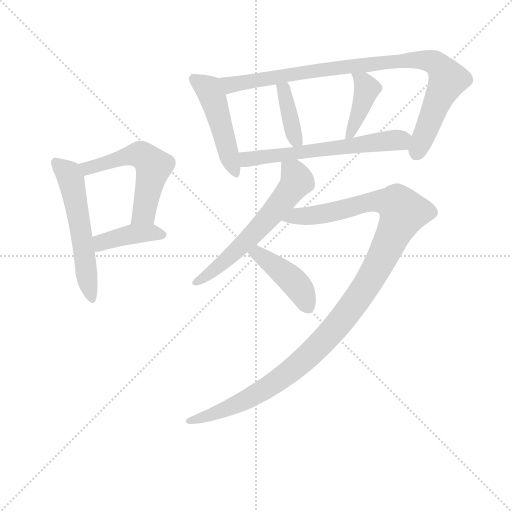
t = 0.00 s
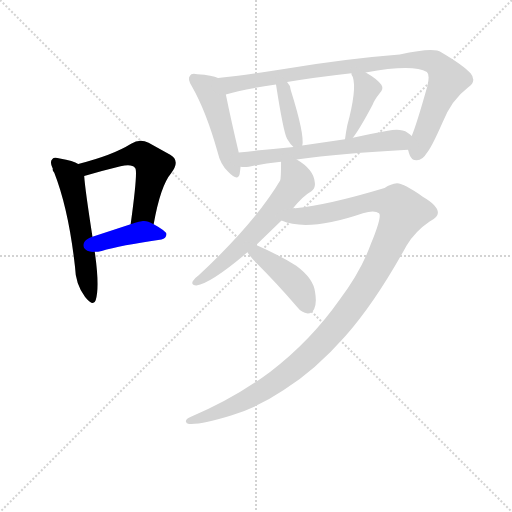
t = 1.75 s
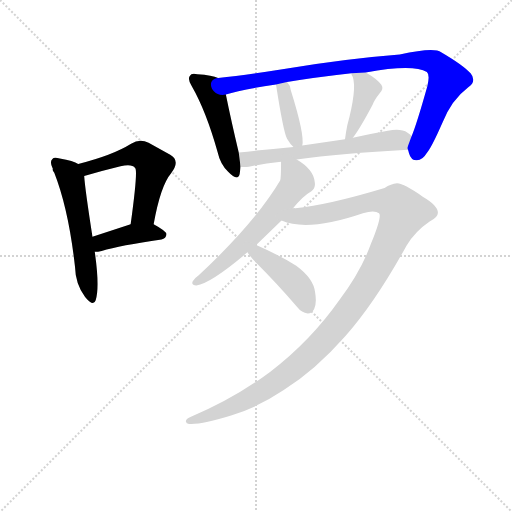
t = 3.51 s
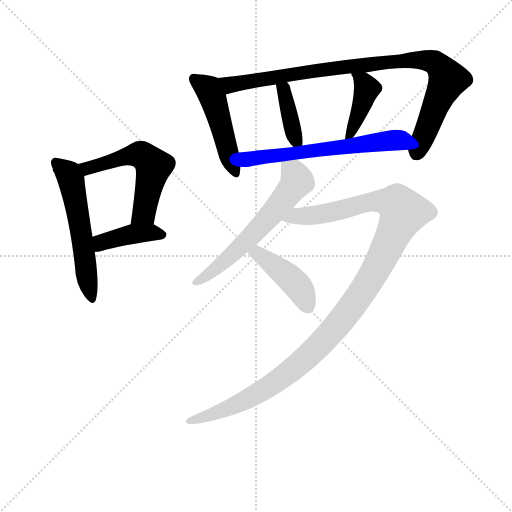
t = 5.26 s
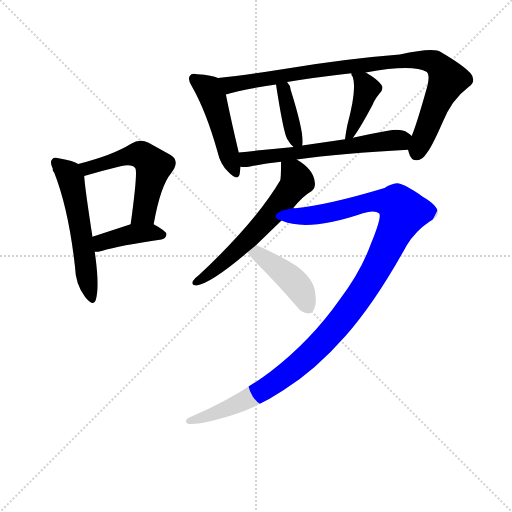
t = 7.01 s
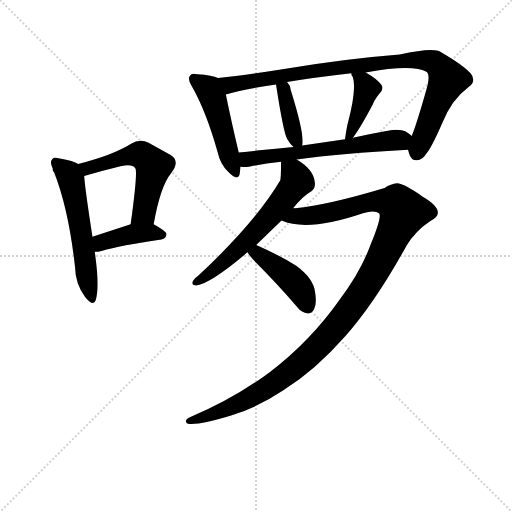
t = 8.76 s

The animated SVG that drew these frames (rendered in a browser with its animation timeline set to each time). Animation: 11 CSS @keyframes rules; one cycle of 8.76 s.

<svg version="1.1" viewBox="0 0 1024 1024" xmlns="http://www.w3.org/2000/svg">
  <g stroke="lightgray" stroke-dasharray="1,1" stroke-width="1" transform="scale(4, 4)">
    <line x1="0" y1="0" x2="256" y2="256"></line>
    <line x1="256" y1="0" x2="0" y2="256"></line>
    <line x1="128" y1="0" x2="128" y2="256"></line>
    <line x1="0" y1="128" x2="256" y2="128"></line>
  </g>
<g transform="scale(0.92, -0.92) translate(60, -900)">
   <style type="text/css">
    @keyframes keyframes0 {
      from {
       stroke: blue;
       stroke-dashoffset: 566;
       stroke-width: 128;
       }
       65% {
       animation-timing-function: step-end;
       stroke: blue;
       stroke-dashoffset: 0;
       stroke-width: 128;
       }
       to {
       stroke: black;
       stroke-width: 1024;
       }
       }
       #make-me-a-hanzi-animation-0 {
         animation: keyframes0 0.710612s both;
         animation-delay: 0.000000s;
         animation-timing-function: linear;
       }
    @keyframes keyframes1 {
      from {
       stroke: blue;
       stroke-dashoffset: 554;
       stroke-width: 128;
       }
       64% {
       animation-timing-function: step-end;
       stroke: blue;
       stroke-dashoffset: 0;
       stroke-width: 128;
       }
       to {
       stroke: black;
       stroke-width: 1024;
       }
       }
       #make-me-a-hanzi-animation-1 {
         animation: keyframes1 0.700846s both;
         animation-delay: 0.710612s;
         animation-timing-function: linear;
       }
    @keyframes keyframes2 {
      from {
       stroke: blue;
       stroke-dashoffset: 406;
       stroke-width: 128;
       }
       57% {
       animation-timing-function: step-end;
       stroke: blue;
       stroke-dashoffset: 0;
       stroke-width: 128;
       }
       to {
       stroke: black;
       stroke-width: 1024;
       }
       }
       #make-me-a-hanzi-animation-2 {
         animation: keyframes2 0.580404s both;
         animation-delay: 1.411458s;
         animation-timing-function: linear;
       }
    @keyframes keyframes3 {
      from {
       stroke: blue;
       stroke-dashoffset: 482;
       stroke-width: 128;
       }
       61% {
       animation-timing-function: step-end;
       stroke: blue;
       stroke-dashoffset: 0;
       stroke-width: 128;
       }
       to {
       stroke: black;
       stroke-width: 1024;
       }
       }
       #make-me-a-hanzi-animation-3 {
         animation: keyframes3 0.642253s both;
         animation-delay: 1.991862s;
         animation-timing-function: linear;
       }
    @keyframes keyframes4 {
      from {
       stroke: blue;
       stroke-dashoffset: 947;
       stroke-width: 128;
       }
       76% {
       animation-timing-function: step-end;
       stroke: blue;
       stroke-dashoffset: 0;
       stroke-width: 128;
       }
       to {
       stroke: black;
       stroke-width: 1024;
       }
       }
       #make-me-a-hanzi-animation-4 {
         animation: keyframes4 1.020671s both;
         animation-delay: 2.634115s;
         animation-timing-function: linear;
       }
    @keyframes keyframes5 {
      from {
       stroke: blue;
       stroke-dashoffset: 388;
       stroke-width: 128;
       }
       56% {
       animation-timing-function: step-end;
       stroke: blue;
       stroke-dashoffset: 0;
       stroke-width: 128;
       }
       to {
       stroke: black;
       stroke-width: 1024;
       }
       }
       #make-me-a-hanzi-animation-5 {
         animation: keyframes5 0.565755s both;
         animation-delay: 3.654785s;
         animation-timing-function: linear;
       }
    @keyframes keyframes6 {
      from {
       stroke: blue;
       stroke-dashoffset: 411;
       stroke-width: 128;
       }
       57% {
       animation-timing-function: step-end;
       stroke: blue;
       stroke-dashoffset: 0;
       stroke-width: 128;
       }
       to {
       stroke: black;
       stroke-width: 1024;
       }
       }
       #make-me-a-hanzi-animation-6 {
         animation: keyframes6 0.584473s both;
         animation-delay: 4.220540s;
         animation-timing-function: linear;
       }
    @keyframes keyframes7 {
      from {
       stroke: blue;
       stroke-dashoffset: 619;
       stroke-width: 128;
       }
       67% {
       animation-timing-function: step-end;
       stroke: blue;
       stroke-dashoffset: 0;
       stroke-width: 128;
       }
       to {
       stroke: black;
       stroke-width: 1024;
       }
       }
       #make-me-a-hanzi-animation-7 {
         animation: keyframes7 0.753743s both;
         animation-delay: 4.805013s;
         animation-timing-function: linear;
       }
    @keyframes keyframes8 {
      from {
       stroke: blue;
       stroke-dashoffset: 610;
       stroke-width: 128;
       }
       67% {
       animation-timing-function: step-end;
       stroke: blue;
       stroke-dashoffset: 0;
       stroke-width: 128;
       }
       to {
       stroke: black;
       stroke-width: 1024;
       }
       }
       #make-me-a-hanzi-animation-8 {
         animation: keyframes8 0.746419s both;
         animation-delay: 5.558757s;
         animation-timing-function: linear;
       }
    @keyframes keyframes9 {
      from {
       stroke: blue;
       stroke-dashoffset: 1202;
       stroke-width: 128;
       }
       80% {
       animation-timing-function: step-end;
       stroke: blue;
       stroke-dashoffset: 0;
       stroke-width: 128;
       }
       to {
       stroke: black;
       stroke-width: 1024;
       }
       }
       #make-me-a-hanzi-animation-9 {
         animation: keyframes9 1.228190s both;
         animation-delay: 6.305176s;
         animation-timing-function: linear;
       }
    @keyframes keyframes10 {
      from {
       stroke: blue;
       stroke-dashoffset: 431;
       stroke-width: 128;
       }
       58% {
       animation-timing-function: step-end;
       stroke: blue;
       stroke-dashoffset: 0;
       stroke-width: 128;
       }
       to {
       stroke: black;
       stroke-width: 1024;
       }
       }
       #make-me-a-hanzi-animation-10 {
         animation: keyframes10 0.600749s both;
         animation-delay: 7.533366s;
         animation-timing-function: linear;
       }
</style>
<path d="M 110.0 543.5 Q 100.0 550.5 70.0 555.5 Q 57.0 559.5 54.0 554.5 Q 47.0 548.5 55.0 532.5 Q 54.0 531.5 55.0 529.5 Q 55.0 528.5 58.0 524.5 Q 89.0 445.5 103.0 320.5 Q 104.0 281.5 125.0 254.5 Q 143.0 232.5 148.0 247.5 Q 157.0 275.5 146.0 352.5 L 141.0 385.5 Q 125.0 488.5 123.0 517.5 C 121.0 537.5 121.0 537.5 110.0 543.5 Z" fill="lightgray"></path> 
<path d="M 274.0 412.5 Q 289.0 496.5 312.0 523.5 Q 333.0 550.5 310.0 563.5 L 263.0 589.5 Q 244.0 599.5 225.0 587.5 Q 185.0 562.5 110.0 543.5 C 81.0 535.5 94.0 509.5 123.0 517.5 Q 165.0 529.5 202.0 538.5 Q 227.0 544.5 234.0 534.5 Q 240.0 528.5 224.0 412.5 C 220.0 382.5 269.0 383.5 274.0 412.5 Z" fill="lightgray"></path> 
<path d="M 146.0 352.5 Q 153.0 352.5 161.0 354.5 Q 201.0 366.5 291.0 379.5 Q 301.0 380.5 302.0 390.5 Q 302.0 397.5 274.0 412.5 C 255.0 422.5 253.0 421.5 224.0 412.5 L 141.0 385.5 C 112.0 376.5 116.0 350.5 146.0 352.5 Z" fill="lightgray"></path> 
<path d="M 414.0 730.5 Q 402.0 736.5 369.0 738.5 Q 356.0 741.5 353.0 735.5 Q 347.0 728.5 357.0 712.5 Q 388.0 658.5 413.0 569.5 Q 419.0 542.5 436.0 526.5 Q 457.0 504.5 461.0 521.5 Q 462.0 528.5 463.0 537.5 L 459.0 568.5 Q 443.0 635.5 431.0 694.5 C 425.0 723.5 424.0 726.5 414.0 730.5 Z" fill="lightgray"></path> 
<path d="M 827.0 574.5 Q 828.0 571.5 829.0 567.5 Q 833.0 551.5 846.0 551.5 Q 859.0 552.5 867.0 566.5 Q 877.0 576.5 902.0 633.5 Q 921.0 682.5 958.0 710.5 Q 977.0 723.5 963.0 740.5 Q 947.0 758.5 899.0 786.5 Q 884.0 798.5 809.0 781.5 Q 692.0 772.5 554.0 749.5 Q 472.0 736.5 414.0 730.5 C 384.0 727.5 402.0 686.5 431.0 694.5 Q 462.0 704.5 540.0 716.5 L 564.0 721.5 Q 624.0 731.5 704.0 740.5 L 735.0 742.5 Q 838.0 761.5 868.0 743.5 Q 875.0 737.5 869.0 712.5 Q 845.0 627.5 835.0 604.5 C 825.0 578.5 825.0 578.5 827.0 574.5 Z" fill="lightgray"></path> 
<path d="M 597.0 583.5 Q 603.0 605.5 572.0 704.5 Q 571.0 714.5 564.0 721.5 C 545.0 744.5 535.0 746.5 540.0 716.5 Q 556.0 613.5 564.0 598.5 Q 571.0 586.5 578.0 580.5 C 594.0 565.5 594.0 565.5 597.0 583.5 Z" fill="lightgray"></path> 
<path d="M 707.0 600.5 Q 723.0 621.5 750.0 672.5 Q 754.0 682.5 765.0 696.5 Q 775.0 706.5 769.0 715.5 Q 760.0 728.5 735.0 742.5 C 709.0 757.5 699.0 763.5 704.0 740.5 Q 703.0 737.5 707.0 732.5 Q 716.0 705.5 695.0 627.5 Q 692.0 612.5 690.0 597.5 C 687.0 572.5 689.0 576.5 707.0 600.5 Z" fill="lightgray"></path> 
<path d="M 585.0 553.5 Q 682.0 566.5 827.0 574.5 C 857.0 576.5 859.0 586.5 835.0 604.5 Q 831.0 608.5 826.0 611.5 Q 811.0 621.5 783.0 615.5 Q 744.0 608.5 707.0 600.5 L 690.0 597.5 Q 641.0 590.5 597.0 583.5 L 578.0 580.5 Q 514.0 574.5 459.0 568.5 C 429.0 565.5 433.0 538.5 463.0 537.5 Q 470.0 536.5 481.0 537.5 Q 511.0 544.5 551.0 548.5 L 585.0 553.5 Z" fill="lightgray"></path> 
<path d="M 577.0 447.5 Q 599.0 474.5 617.0 484.5 Q 627.0 491.5 624.0 505.5 Q 621.0 532.5 585.0 553.5 C 560.0 569.5 551.0 575.5 551.0 548.5 Q 551.0 512.5 549.0 507.5 Q 495.0 416.5 372.0 301.5 Q 362.0 294.5 359.0 288.5 Q 355.0 279.5 367.0 279.5 Q 398.0 283.5 478.0 351.5 L 497.0 367.5 L 552.0 420.5 L 577.0 447.5 Z" fill="lightgray"></path> 
<path d="M 747.0 371.5 Q 725.0 310.5 679.0 249.5 Q 615.0 158.5 527.0 91.5 Q 449.0 33.5 354.0 -6.5 Q 344.0 -10.5 344.0 -16.5 Q 345.0 -22.5 353.0 -21.5 Q 381.0 -22.5 444.0 -2.5 Q 499.0 13.5 556.0 51.5 Q 625.0 94.5 691.0 169.5 Q 757.0 244.5 824.0 366.5 Q 843.0 397.5 874.0 418.5 Q 892.0 427.5 892.0 437.5 Q 892.0 453.5 859.0 472.5 Q 819.0 500.5 803.0 501.5 Q 790.0 500.5 776.0 491.5 Q 653.0 454.5 582.0 447.5 Q 579.0 448.5 577.0 447.5 C 547.0 444.5 523.0 428.5 552.0 420.5 Q 609.0 395.5 729.0 436.5 Q 754.0 443.5 764.0 436.5 Q 771.0 430.5 747.0 371.5 Z" fill="lightgray"></path> 
<path d="M 478.0 351.5 Q 482.0 344.5 498.0 327.5 Q 541.0 284.5 586.0 232.5 Q 596.0 219.5 609.0 218.5 Q 618.0 218.5 623.0 228.5 Q 629.0 240.5 625.0 264.5 Q 622.0 294.5 584.0 322.5 Q 545.0 346.5 497.0 367.5 C 470.0 379.5 461.0 376.5 478.0 351.5 Z" fill="lightgray"></path> 
      <clipPath id="make-me-a-hanzi-clip-0">
      <path d="M 110.0 543.5 Q 100.0 550.5 70.0 555.5 Q 57.0 559.5 54.0 554.5 Q 47.0 548.5 55.0 532.5 Q 54.0 531.5 55.0 529.5 Q 55.0 528.5 58.0 524.5 Q 89.0 445.5 103.0 320.5 Q 104.0 281.5 125.0 254.5 Q 143.0 232.5 148.0 247.5 Q 157.0 275.5 146.0 352.5 L 141.0 385.5 Q 125.0 488.5 123.0 517.5 C 121.0 537.5 121.0 537.5 110.0 543.5 Z" fill="lightgray"></path>
      </clipPath>
      <path clip-path="url(#make-me-a-hanzi-clip-0)" d="M 61.0 546.5 L 94.0 511.5 L 118.0 393.5 L 137.0 253.5 " fill="none" id="make-me-a-hanzi-animation-0" stroke-dasharray="438 876" stroke-linecap="round"></path>

      <clipPath id="make-me-a-hanzi-clip-1">
      <path d="M 274.0 412.5 Q 289.0 496.5 312.0 523.5 Q 333.0 550.5 310.0 563.5 L 263.0 589.5 Q 244.0 599.5 225.0 587.5 Q 185.0 562.5 110.0 543.5 C 81.0 535.5 94.0 509.5 123.0 517.5 Q 165.0 529.5 202.0 538.5 Q 227.0 544.5 234.0 534.5 Q 240.0 528.5 224.0 412.5 C 220.0 382.5 269.0 383.5 274.0 412.5 Z" fill="lightgray"></path>
      </clipPath>
      <path clip-path="url(#make-me-a-hanzi-clip-1)" d="M 121.0 540.5 L 130.0 534.5 L 243.0 564.5 L 269.0 545.5 L 274.0 538.5 L 253.0 437.5 L 230.0 425.5 " fill="none" id="make-me-a-hanzi-animation-1" stroke-dasharray="426 852" stroke-linecap="round"></path>

      <clipPath id="make-me-a-hanzi-clip-2">
      <path d="M 146.0 352.5 Q 153.0 352.5 161.0 354.5 Q 201.0 366.5 291.0 379.5 Q 301.0 380.5 302.0 390.5 Q 302.0 397.5 274.0 412.5 C 255.0 422.5 253.0 421.5 224.0 412.5 L 141.0 385.5 C 112.0 376.5 116.0 350.5 146.0 352.5 Z" fill="lightgray"></path>
      </clipPath>
      <path clip-path="url(#make-me-a-hanzi-clip-2)" d="M 153.0 359.5 L 167.0 375.5 L 224.0 390.5 L 274.0 394.5 L 293.0 388.5 " fill="none" id="make-me-a-hanzi-animation-2" stroke-dasharray="278 556" stroke-linecap="round"></path>

      <clipPath id="make-me-a-hanzi-clip-3">
      <path d="M 414.0 730.5 Q 402.0 736.5 369.0 738.5 Q 356.0 741.5 353.0 735.5 Q 347.0 728.5 357.0 712.5 Q 388.0 658.5 413.0 569.5 Q 419.0 542.5 436.0 526.5 Q 457.0 504.5 461.0 521.5 Q 462.0 528.5 463.0 537.5 L 459.0 568.5 Q 443.0 635.5 431.0 694.5 C 425.0 723.5 424.0 726.5 414.0 730.5 Z" fill="lightgray"></path>
      </clipPath>
      <path clip-path="url(#make-me-a-hanzi-clip-3)" d="M 362.0 728.5 L 397.0 700.5 L 449.0 526.5 " fill="none" id="make-me-a-hanzi-animation-3" stroke-dasharray="354 708" stroke-linecap="round"></path>

      <clipPath id="make-me-a-hanzi-clip-4">
      <path d="M 827.0 574.5 Q 828.0 571.5 829.0 567.5 Q 833.0 551.5 846.0 551.5 Q 859.0 552.5 867.0 566.5 Q 877.0 576.5 902.0 633.5 Q 921.0 682.5 958.0 710.5 Q 977.0 723.5 963.0 740.5 Q 947.0 758.5 899.0 786.5 Q 884.0 798.5 809.0 781.5 Q 692.0 772.5 554.0 749.5 Q 472.0 736.5 414.0 730.5 C 384.0 727.5 402.0 686.5 431.0 694.5 Q 462.0 704.5 540.0 716.5 L 564.0 721.5 Q 624.0 731.5 704.0 740.5 L 735.0 742.5 Q 838.0 761.5 868.0 743.5 Q 875.0 737.5 869.0 712.5 Q 845.0 627.5 835.0 604.5 C 825.0 578.5 825.0 578.5 827.0 574.5 Z" fill="lightgray"></path>
      </clipPath>
      <path clip-path="url(#make-me-a-hanzi-clip-4)" d="M 421.0 726.5 L 442.0 715.5 L 703.0 756.5 L 824.0 770.5 L 876.0 767.5 L 894.0 757.5 L 914.0 727.5 L 846.0 568.5 " fill="none" id="make-me-a-hanzi-animation-4" stroke-dasharray="819 1638" stroke-linecap="round"></path>

      <clipPath id="make-me-a-hanzi-clip-5">
      <path d="M 597.0 583.5 Q 603.0 605.5 572.0 704.5 Q 571.0 714.5 564.0 721.5 C 545.0 744.5 535.0 746.5 540.0 716.5 Q 556.0 613.5 564.0 598.5 Q 571.0 586.5 578.0 580.5 C 594.0 565.5 594.0 565.5 597.0 583.5 Z" fill="lightgray"></path>
      </clipPath>
      <path clip-path="url(#make-me-a-hanzi-clip-5)" d="M 560.0 712.5 L 556.0 703.5 L 575.0 621.5 L 591.0 587.5 " fill="none" id="make-me-a-hanzi-animation-5" stroke-dasharray="260 520" stroke-linecap="round"></path>

      <clipPath id="make-me-a-hanzi-clip-6">
      <path d="M 707.0 600.5 Q 723.0 621.5 750.0 672.5 Q 754.0 682.5 765.0 696.5 Q 775.0 706.5 769.0 715.5 Q 760.0 728.5 735.0 742.5 C 709.0 757.5 699.0 763.5 704.0 740.5 Q 703.0 737.5 707.0 732.5 Q 716.0 705.5 695.0 627.5 Q 692.0 612.5 690.0 597.5 C 687.0 572.5 689.0 576.5 707.0 600.5 Z" fill="lightgray"></path>
      </clipPath>
      <path clip-path="url(#make-me-a-hanzi-clip-6)" d="M 712.0 738.5 L 728.0 724.5 L 737.0 705.5 L 701.0 608.5 L 693.0 604.5 " fill="none" id="make-me-a-hanzi-animation-6" stroke-dasharray="283 566" stroke-linecap="round"></path>

      <clipPath id="make-me-a-hanzi-clip-7">
      <path d="M 585.0 553.5 Q 682.0 566.5 827.0 574.5 C 857.0 576.5 859.0 586.5 835.0 604.5 Q 831.0 608.5 826.0 611.5 Q 811.0 621.5 783.0 615.5 Q 744.0 608.5 707.0 600.5 L 690.0 597.5 Q 641.0 590.5 597.0 583.5 L 578.0 580.5 Q 514.0 574.5 459.0 568.5 C 429.0 565.5 433.0 538.5 463.0 537.5 Q 470.0 536.5 481.0 537.5 Q 511.0 544.5 551.0 548.5 L 585.0 553.5 Z" fill="lightgray"></path>
      </clipPath>
      <path clip-path="url(#make-me-a-hanzi-clip-7)" d="M 467.0 561.5 L 478.0 553.5 L 824.0 599.5 " fill="none" id="make-me-a-hanzi-animation-7" stroke-dasharray="491 982" stroke-linecap="round"></path>

      <clipPath id="make-me-a-hanzi-clip-8">
      <path d="M 577.0 447.5 Q 599.0 474.5 617.0 484.5 Q 627.0 491.5 624.0 505.5 Q 621.0 532.5 585.0 553.5 C 560.0 569.5 551.0 575.5 551.0 548.5 Q 551.0 512.5 549.0 507.5 Q 495.0 416.5 372.0 301.5 Q 362.0 294.5 359.0 288.5 Q 355.0 279.5 367.0 279.5 Q 398.0 283.5 478.0 351.5 L 497.0 367.5 L 552.0 420.5 L 577.0 447.5 Z" fill="lightgray"></path>
      </clipPath>
      <path clip-path="url(#make-me-a-hanzi-clip-8)" d="M 558.0 538.5 L 579.0 523.5 L 582.0 499.5 L 458.0 358.5 L 393.0 302.5 L 367.0 287.5 " fill="none" id="make-me-a-hanzi-animation-8" stroke-dasharray="482 964" stroke-linecap="round"></path>

      <clipPath id="make-me-a-hanzi-clip-9">
      <path d="M 747.0 371.5 Q 725.0 310.5 679.0 249.5 Q 615.0 158.5 527.0 91.5 Q 449.0 33.5 354.0 -6.5 Q 344.0 -10.5 344.0 -16.5 Q 345.0 -22.5 353.0 -21.5 Q 381.0 -22.5 444.0 -2.5 Q 499.0 13.5 556.0 51.5 Q 625.0 94.5 691.0 169.5 Q 757.0 244.5 824.0 366.5 Q 843.0 397.5 874.0 418.5 Q 892.0 427.5 892.0 437.5 Q 892.0 453.5 859.0 472.5 Q 819.0 500.5 803.0 501.5 Q 790.0 500.5 776.0 491.5 Q 653.0 454.5 582.0 447.5 Q 579.0 448.5 577.0 447.5 C 547.0 444.5 523.0 428.5 552.0 420.5 Q 609.0 395.5 729.0 436.5 Q 754.0 443.5 764.0 436.5 Q 771.0 430.5 747.0 371.5 Z" fill="lightgray"></path>
      </clipPath>
      <path clip-path="url(#make-me-a-hanzi-clip-9)" d="M 559.0 422.5 L 677.0 441.5 L 754.0 462.5 L 802.0 456.5 L 817.0 438.5 L 733.0 272.5 L 674.0 193.5 L 622.0 137.5 L 570.0 91.5 L 496.0 42.5 L 430.0 9.5 L 351.0 -13.5 " fill="none" id="make-me-a-hanzi-animation-9" stroke-dasharray="1074 2148" stroke-linecap="round"></path>

      <clipPath id="make-me-a-hanzi-clip-10">
      <path d="M 478.0 351.5 Q 482.0 344.5 498.0 327.5 Q 541.0 284.5 586.0 232.5 Q 596.0 219.5 609.0 218.5 Q 618.0 218.5 623.0 228.5 Q 629.0 240.5 625.0 264.5 Q 622.0 294.5 584.0 322.5 Q 545.0 346.5 497.0 367.5 C 470.0 379.5 461.0 376.5 478.0 351.5 Z" fill="lightgray"></path>
      </clipPath>
      <path clip-path="url(#make-me-a-hanzi-clip-10)" d="M 487.0 350.5 L 510.0 342.5 L 582.0 284.5 L 609.0 233.5 " fill="none" id="make-me-a-hanzi-animation-10" stroke-dasharray="303 606" stroke-linecap="round"></path>

</g>
</svg>
